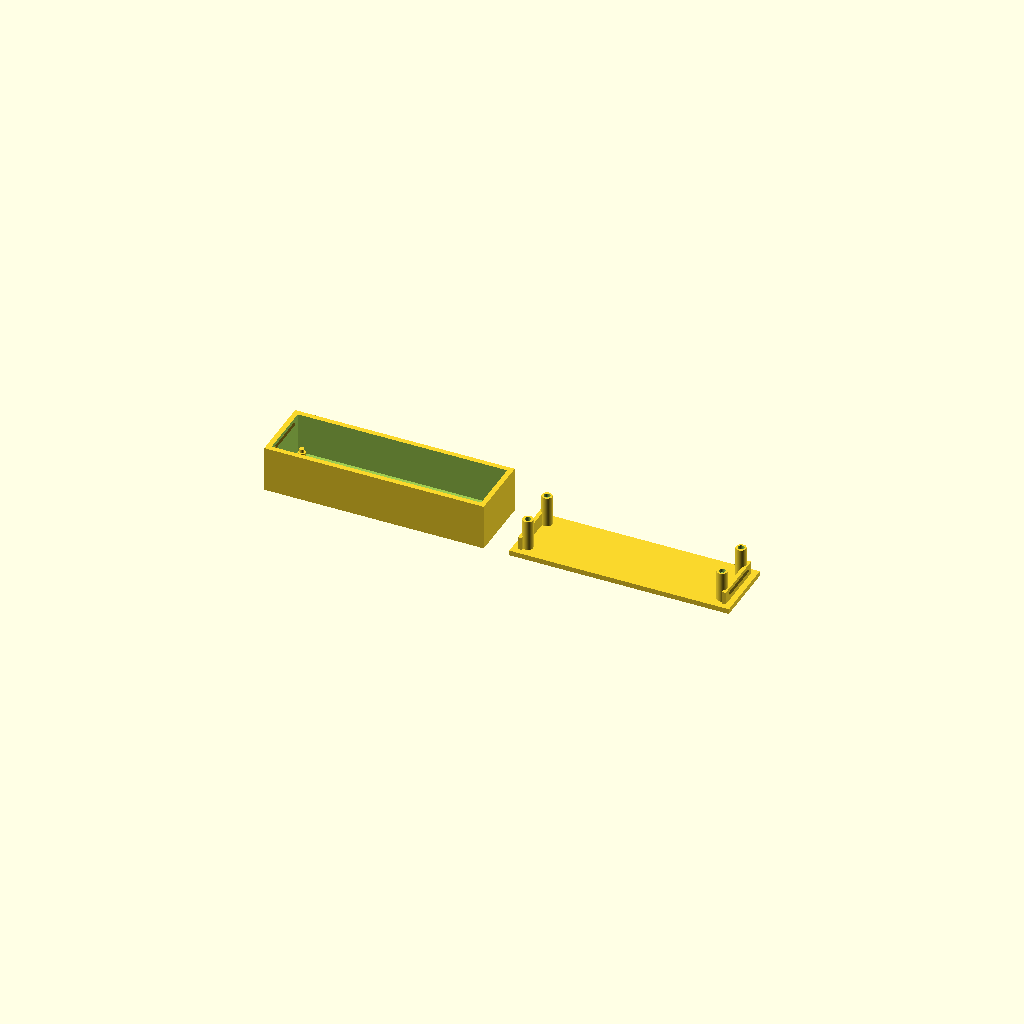
Cell 1: rendered with the file's own defaults.
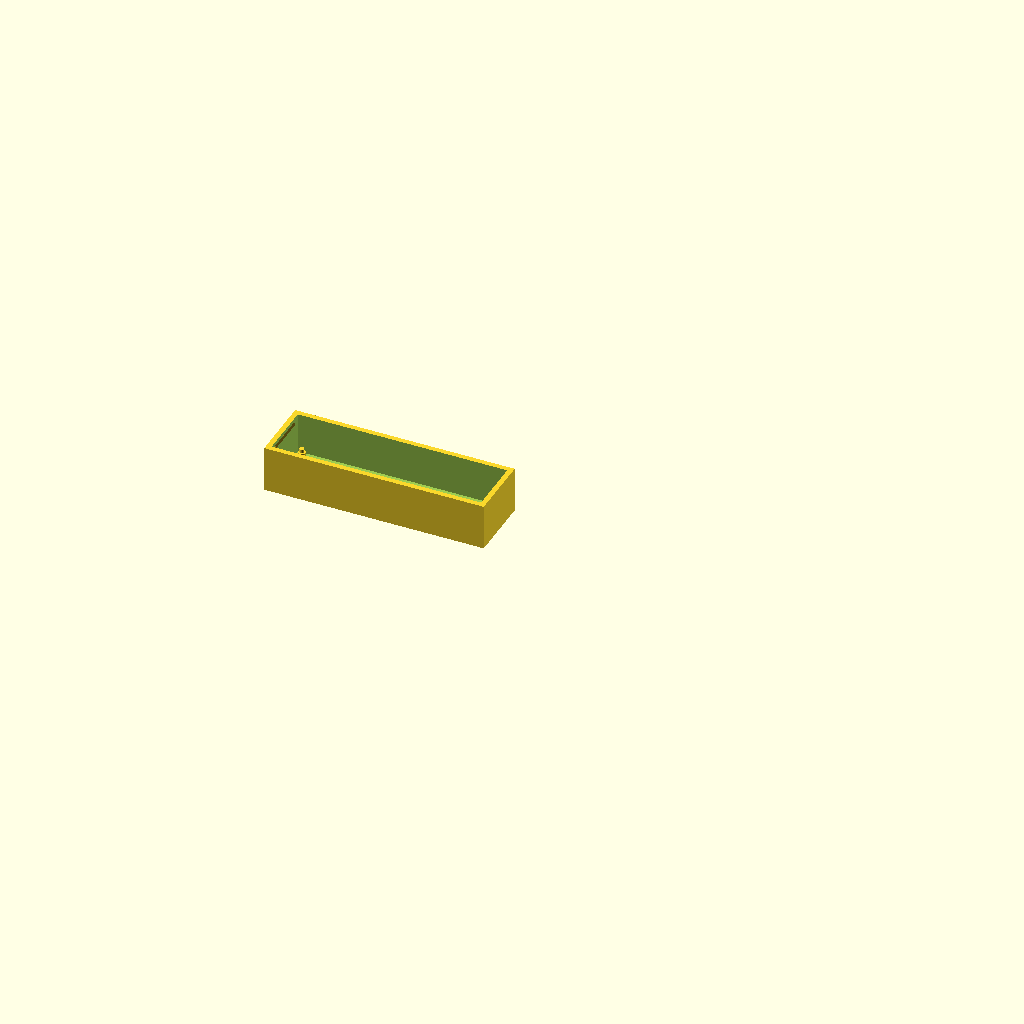
Cell 2: the same model with part = "base".
All cells are drawn from one camera (rotation 55°, 0°, 25°, orthographic, colour scheme Cornfield), so only the parameter changes between them.
The OpenSCAD source (models/pcb-cases/perfboard_20x80.scad):
// Generic case for a 20 x 80 mm perfboard / breadboard PCB (6 x 28 holes).
// Assumes 2 mm corner mounting holes with 1 mm edge inset, like the ESP board.
//
// No wall cutouts defined yet -- add them to the `cutouts` list when you
// know where the USB / wires / buttons need to come out. See pcb_case.scad
// for the wall labels and cutout spec.

// parts: base lid

use <../../lib/pcb_case.scad>;

part = "all"; // [all, base, lid, assembled]

pcb_case(
    // long axis along X
    pcb_length          = 80,
    pcb_width           = 20,
    pcb_thickness       = 1.5,
    pcb_hole_d          = 2.0,
    pcb_hole_edge_inset = 1.0,

    bottom_clearance    = 2.5,
    top_clearance       = 12.0,
    pcb_side_clearance  = 1.0,

    cutouts = [
        // example: ["bd", 6, 10, 0, 6],
    ],

    show = part
);
Parameter table extracted from the source (name, type, default, range or options):
part: string, default "all", options "all", "base", "lid", "assembled"
